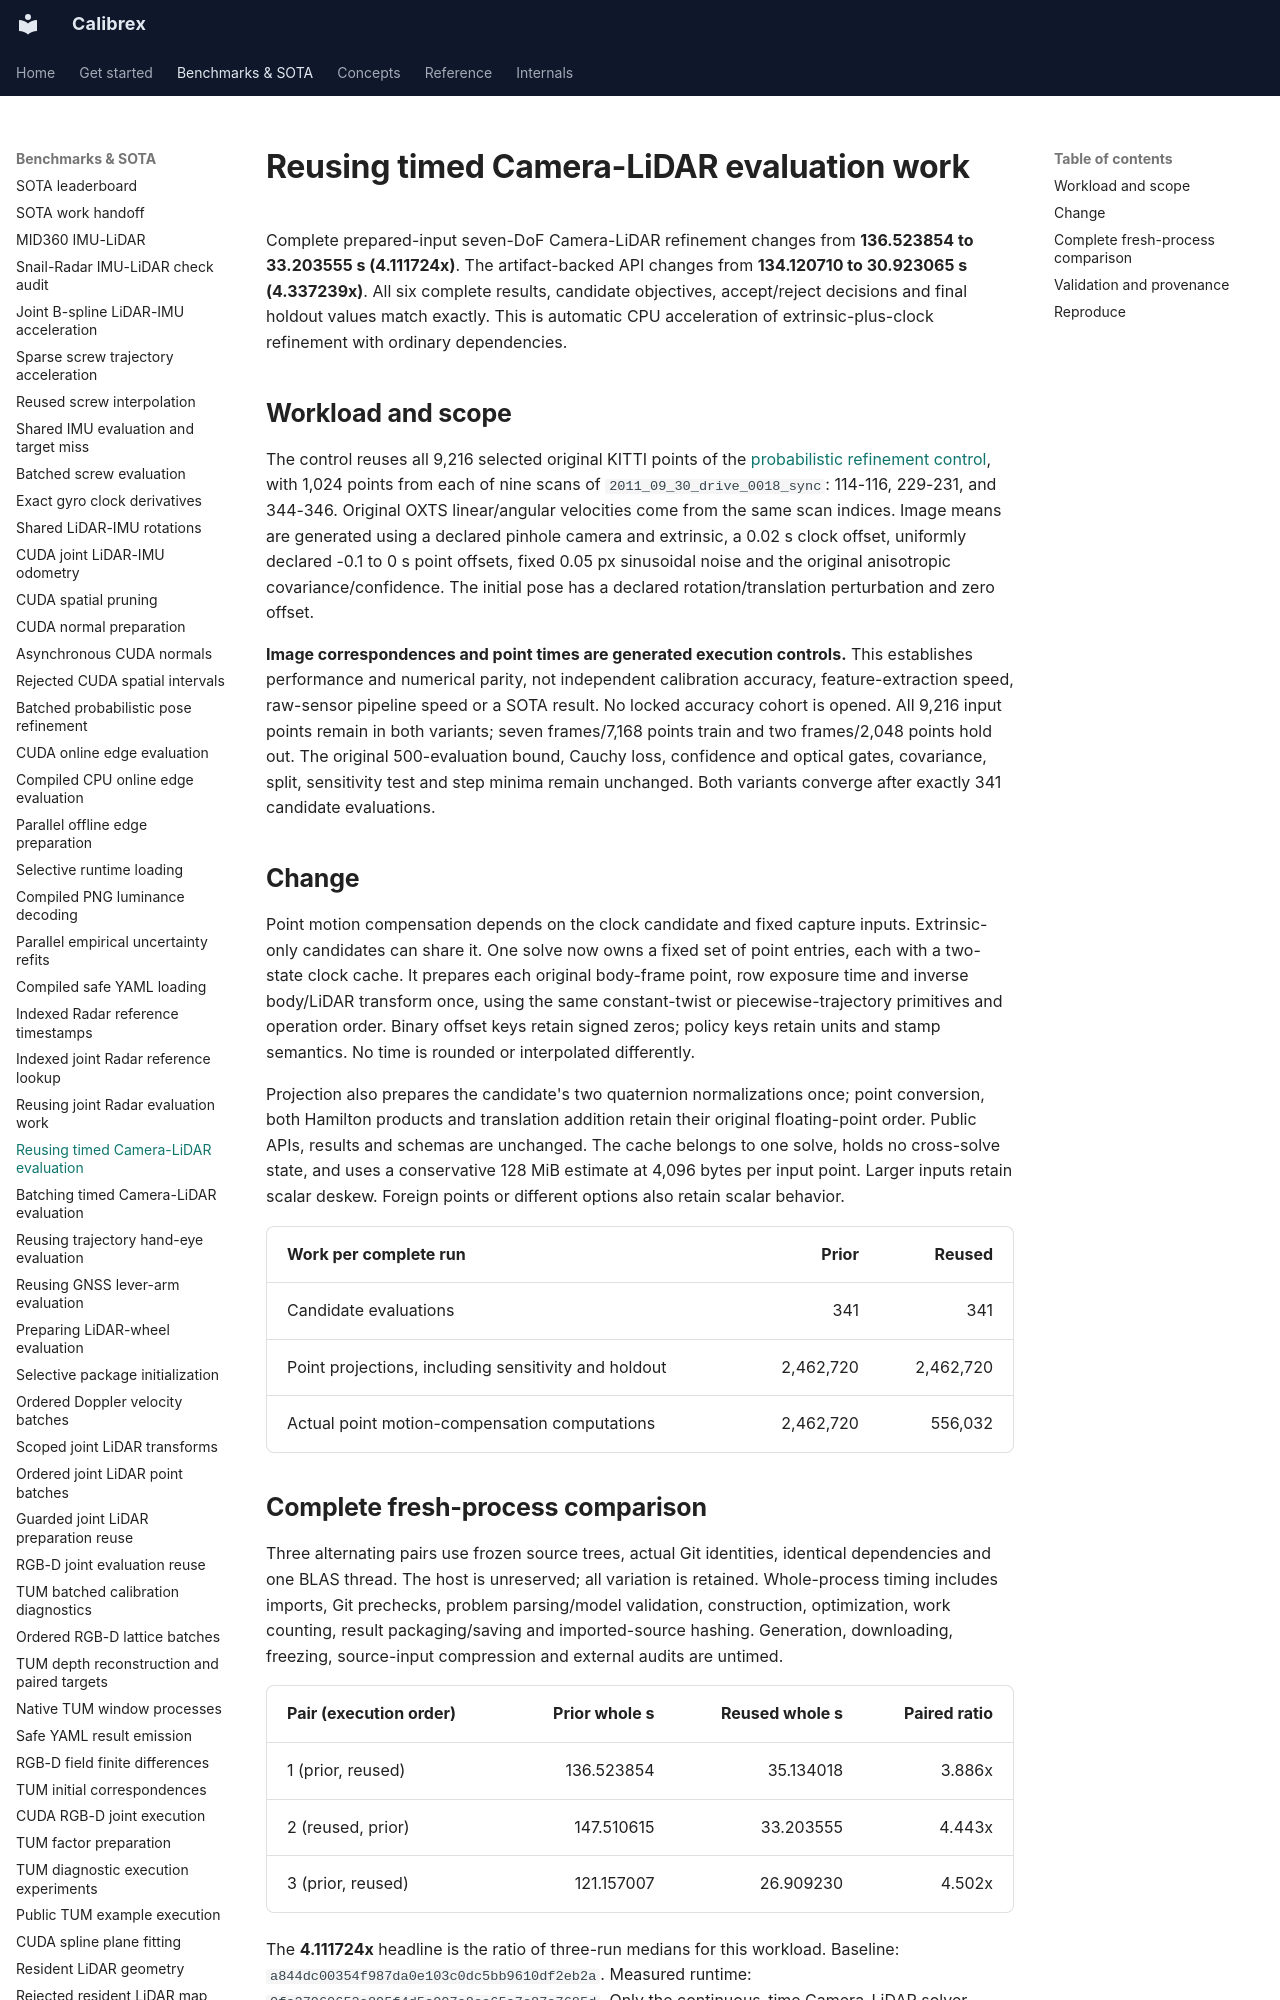

repository: rsasaki0109/Calibrex · page: benchmarks/continuous_camera_lidar_evaluation_reuse/index.html · generator: mkdocs

# Reusing timed Camera-LiDAR evaluation work

Complete prepared-input seven-DoF Camera-LiDAR refinement changes from
**136.523854 to 33.203555 s (4.111724x)**.
The artifact-backed API changes from **134.120710 to 30.923065 s
(4.337239x)**. All six complete results, candidate objectives,
accept/reject decisions and final holdout values match exactly. This is automatic
CPU acceleration of extrinsic-plus-clock refinement with ordinary dependencies.

## Workload and scope

The control reuses all 9,216 selected original KITTI points of the
[probabilistic refinement control](probabilistic_pose_batching.md), with 1,024
points from each of nine scans of `2011_09_30_drive_0018_sync`: 114-116, 229-231,
and 344-346. Original OXTS linear/angular velocities come from the same scan
indices. Image means are generated using a declared pinhole camera and extrinsic,
a 0.02 s clock offset, uniformly declared -0.1 to 0 s point offsets, fixed
0.05 px sinusoidal noise and the original anisotropic covariance/confidence.
The initial pose has a declared rotation/translation perturbation and zero offset.

**Image correspondences and point times are generated execution controls.**
This establishes performance and numerical parity, not independent calibration
accuracy, feature-extraction speed, raw-sensor pipeline speed or a SOTA result.
No locked accuracy cohort is opened. All 9,216 input points remain in both
variants; seven frames/7,168 points train and two frames/2,048 points hold out.
The original 500-evaluation bound, Cauchy loss, confidence and optical gates,
covariance, split, sensitivity test and step minima remain unchanged. Both
variants converge after exactly 341 candidate evaluations.

## Change

Point motion compensation depends on the clock candidate and fixed capture
inputs. Extrinsic-only candidates can share it. One solve now owns a fixed set
of point entries, each with a two-state clock cache. It prepares each original
body-frame point, row exposure time and inverse body/LiDAR transform once, using
the same constant-twist or piecewise-trajectory primitives and operation order.
Binary offset keys retain signed zeros; policy keys retain units and stamp
semantics. No time is rounded or interpolated differently.

Projection also prepares the candidate's two quaternion normalizations once;
point conversion, both Hamilton products and translation addition retain their
original floating-point order. Public APIs, results and schemas are unchanged.
The cache belongs to one solve, holds no cross-solve state, and uses a conservative
128 MiB estimate at 4,096 bytes per input point. Larger inputs retain scalar
deskew. Foreign points or different options also retain scalar behavior.

| Work per complete run | Prior | Reused |
| --- | ---: | ---: |
| Candidate evaluations | 341 | 341 |
| Point projections, including sensitivity and holdout | 2,462,720 | 2,462,720 |
| Actual point motion-compensation computations | 2,462,720 | 556,032 |
